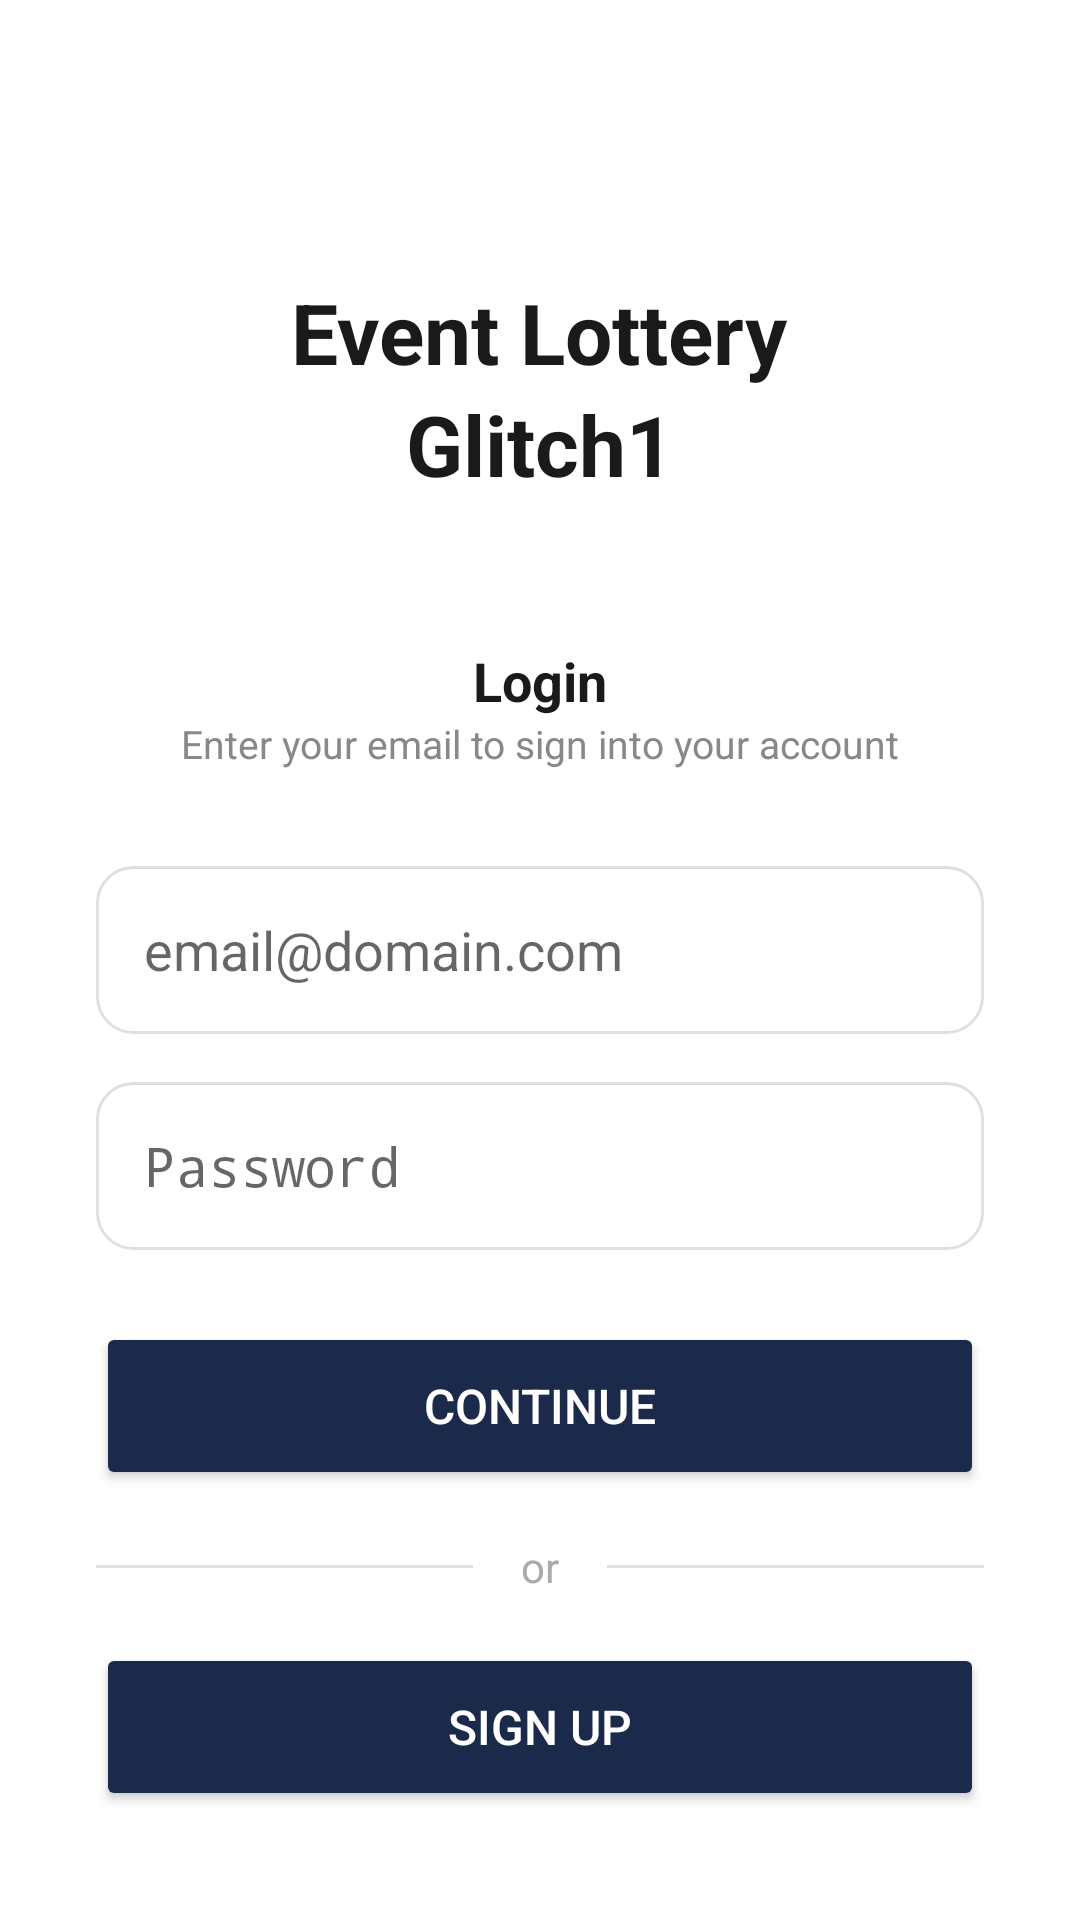

Layout XML and referenced resources for this Android screen:
<!-- AndroidManifest.xml: application theme Theme.EventLotterySystemApp -->
<!-- res/layout/activity_login.xml -->
<?xml version="1.0" encoding="utf-8"?>
<LinearLayout xmlns:android="http://schemas.android.com/apk/res/android"
    android:layout_width="match_parent"
    android:layout_height="match_parent"
    android:orientation="vertical"
    android:background="#FFFFFF"
    android:padding="32dp">

    
    <TextView
        android:layout_width="wrap_content"
        android:layout_height="wrap_content"
        android:layout_gravity="center_horizontal"
        android:layout_marginTop="60dp"
        android:text="Event Lottery"
        android:textSize="28sp"
        android:textStyle="bold"
        android:textColor="#1A1A1A"/>

    <TextView
        android:layout_width="wrap_content"
        android:layout_height="wrap_content"
        android:layout_gravity="center_horizontal"
        android:layout_marginBottom="48dp"
        android:text="Glitch1"
        android:textSize="28sp"
        android:textStyle="bold"
        android:textColor="#1A1A1A"/>

    
    <TextView
        android:layout_width="wrap_content"
        android:layout_height="wrap_content"
        android:layout_gravity="center_horizontal"
        android:text="Login"
        android:textSize="18sp"
        android:textStyle="bold"
        android:textColor="#1A1A1A"/>

    <TextView
        android:layout_width="wrap_content"
        android:layout_height="wrap_content"
        android:layout_gravity="center_horizontal"
        android:layout_marginBottom="32dp"
        android:text="Enter your email to sign into your account"
        android:textSize="13sp"
        android:textColor="#888888"/>

    
    <EditText
        android:id="@+id/etEmail"
        android:layout_width="match_parent"
        android:layout_height="56dp"
        android:hint="email@domain.com"
        android:paddingStart="16dp"
        android:paddingEnd="16dp"
        android:background="@drawable/rounded_edittext"
        android:inputType="textEmailAddress"
        android:layout_marginBottom="16dp"/>

    
    <EditText
        android:id="@+id/etPassword"
        android:layout_width="match_parent"
        android:layout_height="56dp"
        android:hint="Password"
        android:paddingStart="16dp"
        android:paddingEnd="16dp"
        android:background="@drawable/rounded_edittext"
        android:inputType="textPassword"
        android:layout_marginBottom="24dp"/>

    
    <Button
        android:id="@+id/btnContinue"
        android:layout_width="match_parent"
        android:layout_height="56dp"
        android:text="Continue"
        android:textSize="16sp"
        android:textColor="#FFFFFF"
        android:backgroundTint="#1B2A4A"
        android:layout_marginBottom="16dp"/>

    
    <LinearLayout
        android:layout_width="match_parent"
        android:layout_height="wrap_content"
        android:orientation="horizontal"
        android:gravity="center_vertical"
        android:layout_marginBottom="16dp">

        <View
            android:layout_width="0dp"
            android:layout_height="1dp"
            android:layout_weight="1"
            android:background="#E0E0E0"/>

        <TextView
            android:layout_width="wrap_content"
            android:layout_height="wrap_content"
            android:text="or"
            android:textColor="#AAAAAA"
            android:paddingStart="16dp"
            android:paddingEnd="16dp"/>

        <View
            android:layout_width="0dp"
            android:layout_height="1dp"
            android:layout_weight="1"
            android:background="#E0E0E0"/>

    </LinearLayout>

    
    <Button
        android:id="@+id/btnSignUp"
        android:layout_width="match_parent"
        android:layout_height="56dp"
        android:text="Sign Up"
        android:textSize="16sp"
        android:textColor="#FFFFFF"
        android:backgroundTint="#1B2A4A"
        android:layout_marginBottom="24dp"/>

    
    <TextView
        android:layout_width="wrap_content"
        android:layout_height="wrap_content"
        android:layout_gravity="center_horizontal"
        android:gravity="center"
        android:text="By clicking continue, you agree to our Terms of Service\nand Privacy Policy"
        android:textSize="12sp"
        android:textColor="#AAAAAA"/>

</LinearLayout>
<!-- resources referenced by this layout -->
<resources>
  <!-- drawable rounded_edittext (drawable) -->
  <?xml version="1.0" encoding="utf-8"?>
  <shape xmlns:android="http://schemas.android.com/apk/res/android"
      android:shape="rectangle">
      <corners android:radius="12dp"/>
      <stroke
          android:width="1dp"
          android:color="#E0E0E0"/>
      <solid android:color="#FFFFFF"/>
  </shape>
  <style name="Theme.EventLotterySystemApp" parent="Base.Theme.EventLotterySystemApp" />
  <style name="Base.Theme.EventLotterySystemApp" parent="Theme.AppCompat.Light.NoActionBar">
          
          
      </style>
</resources>
